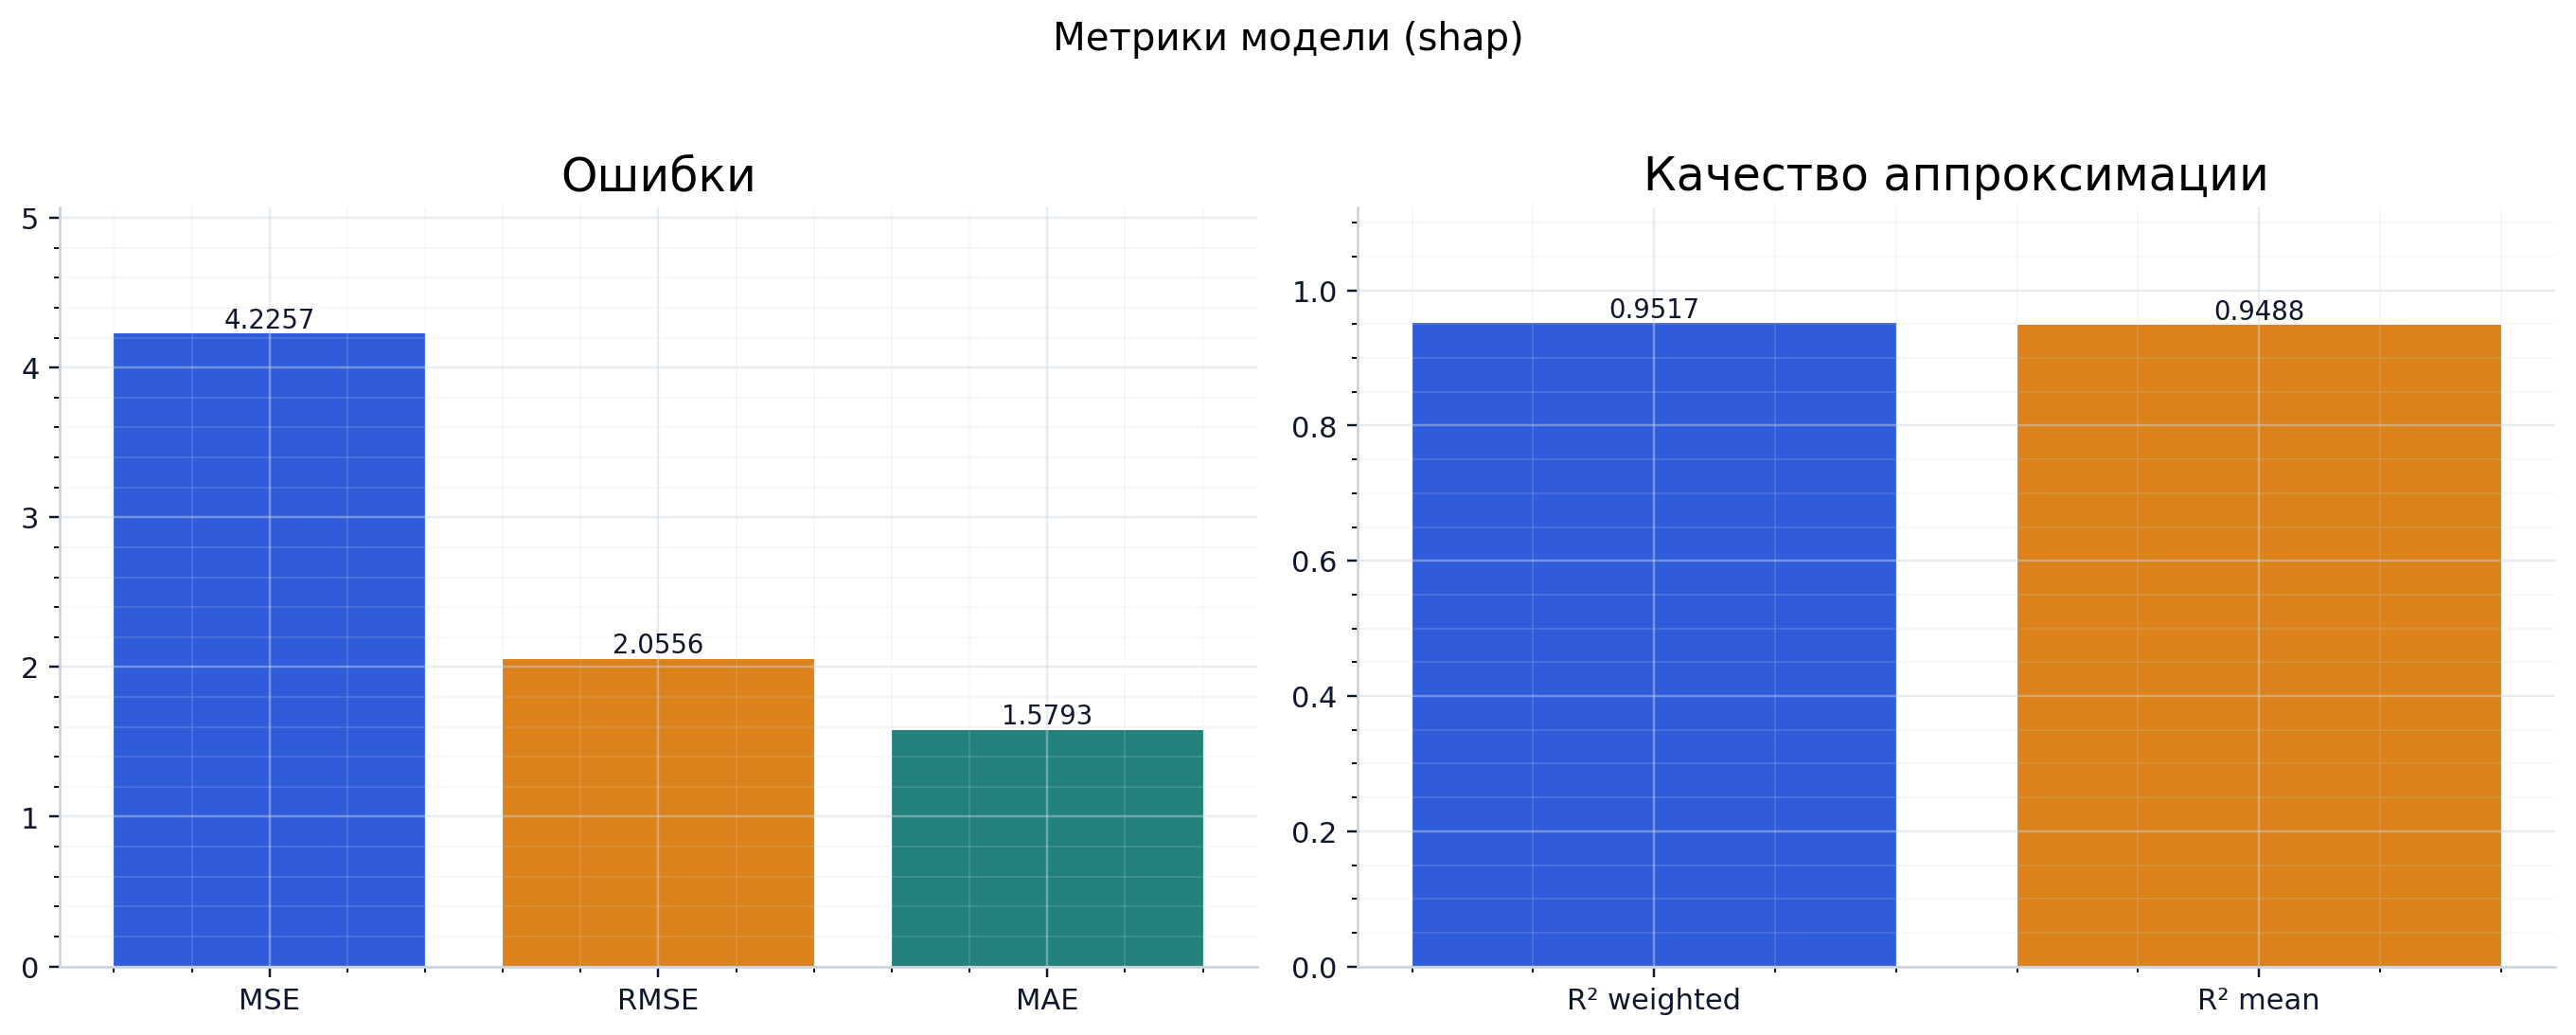

The table this chart was drawn from, first rows:
mse, rmse, mae, r2, r2_weighted, r2_mean
4.226, 2.056, 1.579, 0.9517, 0.9517, 0.9488
